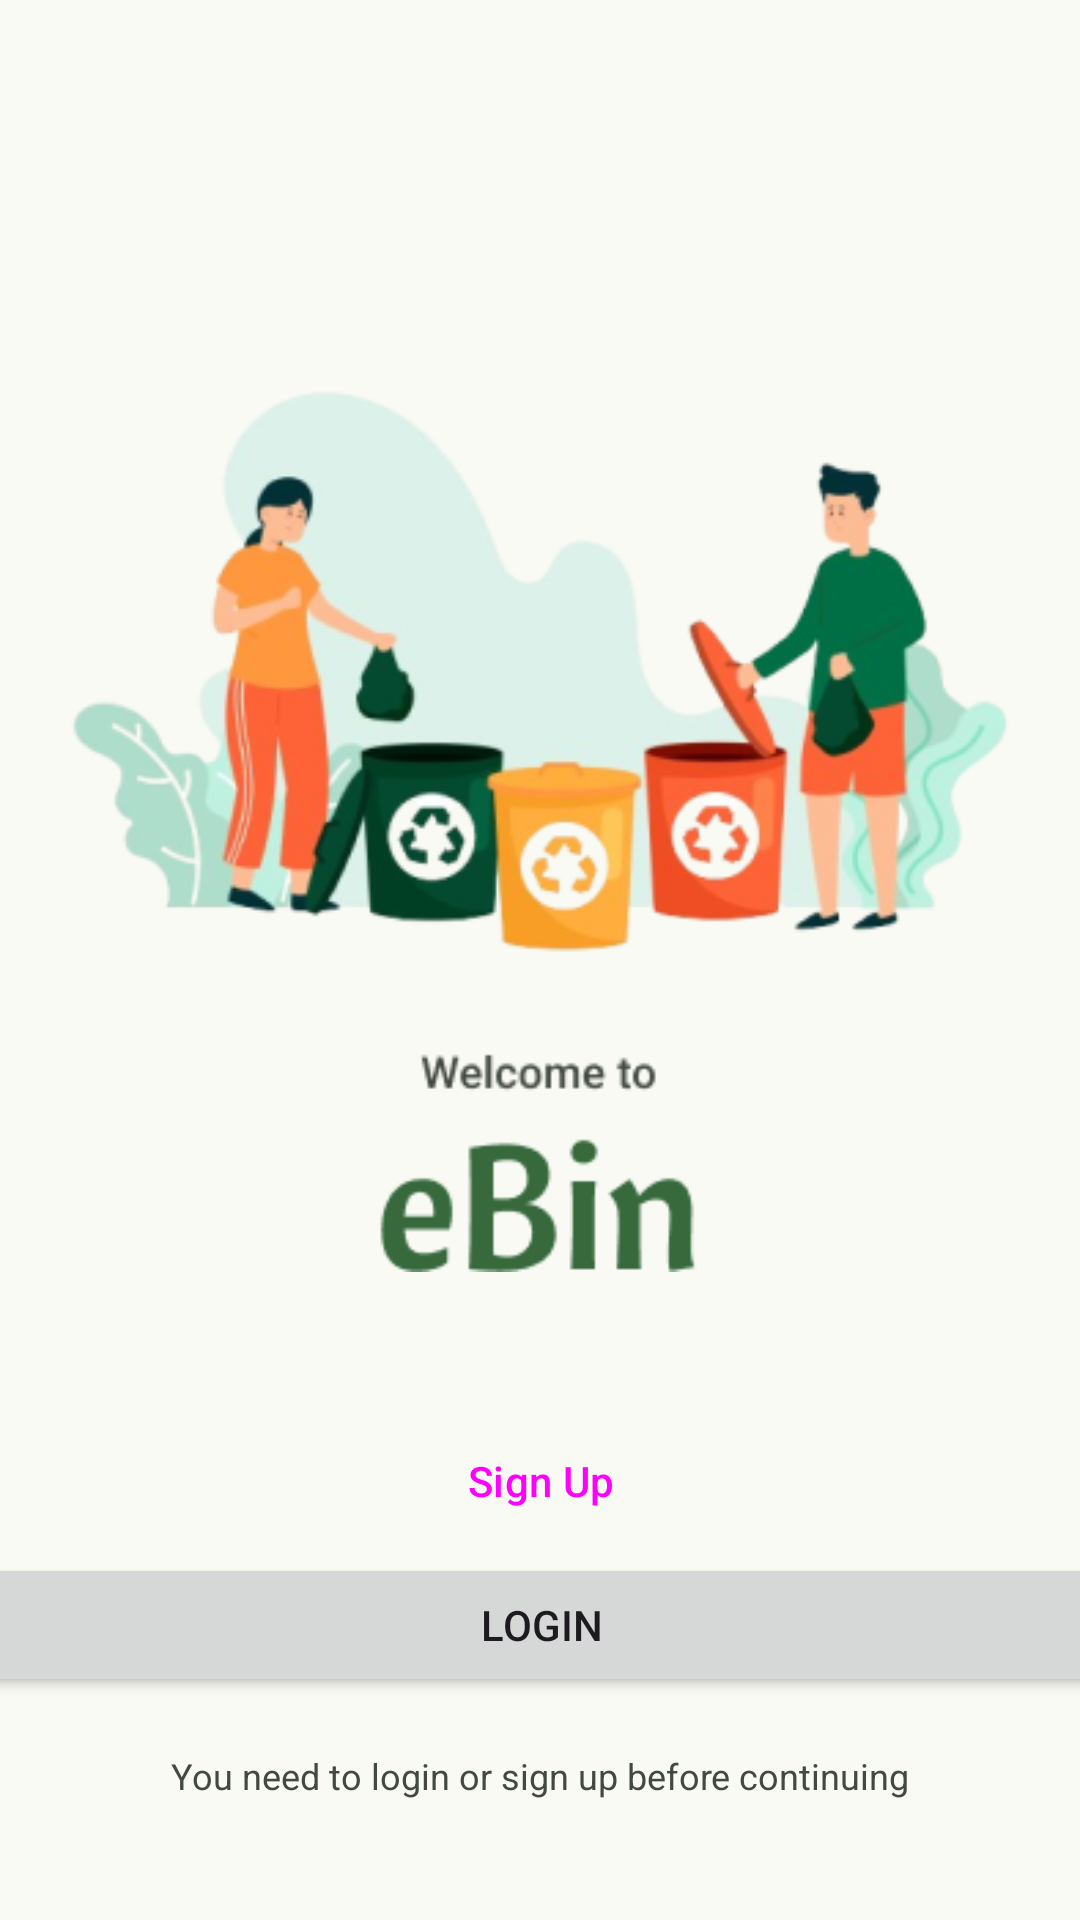

Write the Android layout XML for this screen, with the resource values it uses.
<!-- AndroidManifest.xml: application theme Theme.EBin_v1 -->
<!-- res/layout/activity_welcome_page.xml -->
<?xml version="1.0" encoding="utf-8"?>
<androidx.constraintlayout.widget.ConstraintLayout xmlns:android="http://schemas.android.com/apk/res/android"
    xmlns:app="http://schemas.android.com/apk/res-auto"
    xmlns:tools="http://schemas.android.com/tools"
    android:layout_width="match_parent"
    android:layout_height="match_parent"
    tools:context=".view.welcomePage.WelcomePageActivity">

    <ImageView
        android:id="@+id/iv_welcome_page_image"
        android:layout_width="wrap_content"
        android:layout_height="wrap_content"
        android:src="@drawable/welcome_page_image"
        android:layout_marginTop="90dp"
        app:layout_constraintStart_toStartOf="parent"
        app:layout_constraintEnd_toEndOf="parent"
        app:layout_constraintTop_toTopOf="parent" />

    <TextView
        android:id="@+id/txt_welcome_page_description"
        android:layout_width="wrap_content"
        android:layout_height="wrap_content"
        android:text="You need to login or sign up before continuing"
        android:textSize="12sp"
        android:textColor="?attr/colorOnSurfaceVariant"
        android:layout_marginBottom="40dp"
        app:layout_constraintBottom_toBottomOf="parent"
        app:layout_constraintStart_toStartOf="parent"
        app:layout_constraintEnd_toEndOf="parent" />

    <Button
        android:id="@+id/btn_welcome_page_login_button"
        android:layout_width="382dp"
        android:layout_height="wrap_content"
        android:text="Login"
        android:layout_marginBottom="18dp"
        app:layout_constraintStart_toStartOf="parent"
        app:layout_constraintEnd_toEndOf="parent"
        app:layout_constraintBottom_toTopOf="@id/txt_welcome_page_description" />

    <Button
        android:id="@+id/btn_welcome_page_signup_button"
        android:layout_width="382dp"
        android:layout_height="wrap_content"
        android:text="Sign Up"
        app:layout_constraintStart_toStartOf="parent"
        app:layout_constraintEnd_toEndOf="parent"
        app:layout_constraintBottom_toTopOf="@id/btn_welcome_page_login_button"
        style="@style/Widget.Material3.Button.ElevatedButton" />

</androidx.constraintlayout.widget.ConstraintLayout>
<!-- resources referenced by this layout -->
<resources>
  <color name="md_theme_light_primary">#22542A</color>
  <color name="md_theme_light_onPrimary">#FFFFFF</color>
  <color name="md_theme_light_primaryContainer">#B8F1B9</color>
  <color name="md_theme_light_onPrimaryContainer">#002108</color>
  <color name="md_theme_light_secondary">#4F644E</color>
  <color name="md_theme_light_onSecondary">#FFFFFF</color>
  <color name="md_theme_light_secondaryContainer">#D3EACF</color>
  <color name="md_theme_light_onSecondaryContainer">#3A4E3A</color>
  <color name="md_theme_light_tertiary">#005069</color>
  <color name="md_theme_light_onTertiary">#FFFFFF</color>
  <color name="md_theme_light_tertiaryContainer">#2D7593</color>
  <color name="md_theme_light_onTertiaryContainer">#FFFFFF</color>
  <color name="md_theme_light_error">#BA1A1A</color>
  <color name="md_theme_light_onError">#FFFFFF</color>
  <color name="md_theme_light_errorContainer">#FFDAD6</color>
  <color name="md_theme_light_onErrorContainer">#410002</color>
  <color name="md_theme_light_background">#F8FAF3</color>
  <color name="md_theme_light_onBackground">#191C19</color>
  <color name="md_theme_light_surface">#F8FAF3</color>
  <color name="md_theme_light_onSurface">#191C19</color>
  <color name="md_theme_light_surfaceVariant">#DDE5D9</color>
  <color name="md_theme_light_onSurfaceVariant">#414940</color>
  <color name="md_theme_light_outline">#71796F</color>
  <color name="md_theme_light_outlineVariant">#C1C9BD</color>
  <color name="md_theme_light_inverseSurface">#2E312D</color>
  <color name="md_theme_light_inverseOnSurface">#F0F1EB</color>
  <color name="md_theme_light_inversePrimary">#9DD49E</color>
  <color name="md_theme_light_surfaceContainer">#EBEFE7</color>
</resources>
